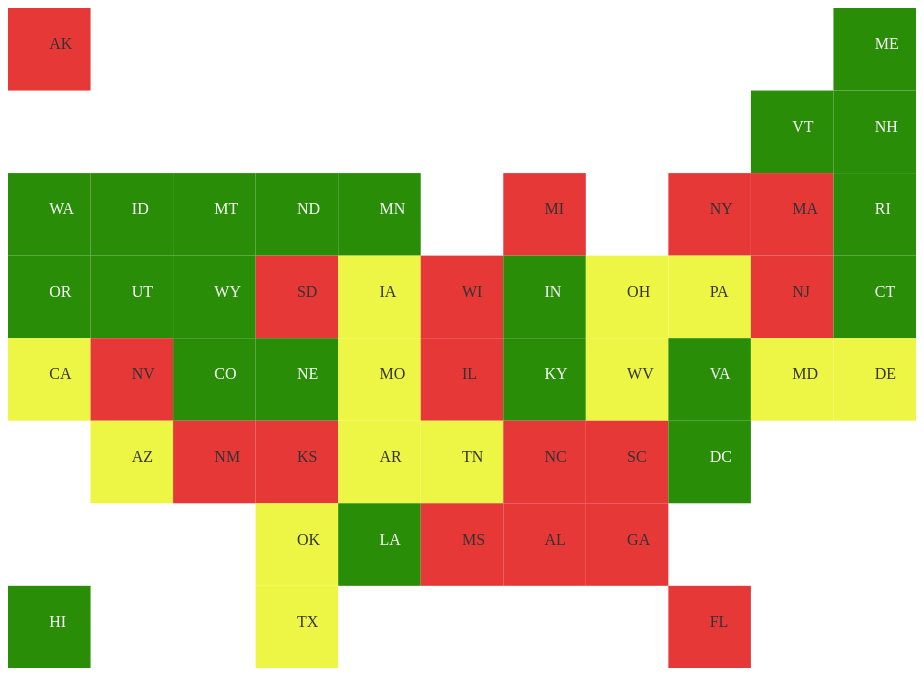
D3 v3 page, settled after 480 driven frames (8 s of simulated time); the page loaded 1 data file(s).


      (function(i,s,o,g,r,a,m){i['GoogleAnalyticsObject']=r;i[r]=i[r]||function(){
      (i[r].q=i[r].q||[]).push(arguments)},i[r].l=1*new Date();a=s.createElement(o),
      m=s.getElementsByTagName(o)[0];a.async=1;a.src=g;m.parentNode.insertBefore(a,m)
      })(window,document,'script','https://www.google-analytics.com/analytics.js','ga');

      ga('create', 'UA-86497681-1', 'auto');
      ga('send', 'pageview');

    


var data = {}

d3.csv("ballotselfie.csv", function(r){
  data[r.postal] = r;
  delete data[r.postal].postal;
  return r;
  },
  function(csv){
    var map = new Squaire(data, {
      indexType: "string",
      colors: d3.scale.ordinal().domain(["yes", "no", "maybe"]).range(["#298D08","#E73838","#EEF645"]),
      tooltip: {
  			enabled: true,
  			mode: 'static',
  			el: "#tooltip",
  			layout: tooltipLayout
		}
    });
  }
)

function tooltipLayout(d) {

  var html = '<span id="tooltip-body"><h3>'+d.data.state+"</h3><hr><p><b>Are ballot selfies allowed?</b></p><p>"
  html += allowedornot(d.data.value)
  html += " " + d.data.notes + "</p><hr></span>";
  return html;
}

function allowedornot(i){
  if (i === "yes"){
    return "Yep!"
  }
  if(i === "no"){
    return "Nope."
  } else {
    return "Unclear."
  }
};



// ── js/squaire.min.js
/*! squaire 07-12-2015 */
!function(a,b){"function"==typeof define&&define.amd?define(["d3"],b):"object"==typeof module&&module.exports?module.exports=function(a){return a.tip=b(a),a.tip}:a.d3.tip=b(a.d3)}(this,function(a){return function(){function b(a){x=p(a),y=x.createSVGPoint(),document.body.appendChild(v)}function c(){return"n"}function d(){return[0,0]}function e(){return" "}function f(b){return a.select(b)}function g(){var a=r();return{top:a.n.y-v.offsetHeight-t()[0],left:a.n.x-v.offsetWidth/2}}function h(){var a=r();return{top:a.s.y+t()[0],left:a.s.x-v.offsetWidth/2}}function i(){var a=r();return{top:a.e.y-v.offsetHeight/2,left:a.e.x+t()[1]}}function j(){var a=r();return{top:a.w.y-v.offsetHeight/2,left:a.w.x-v.offsetWidth-t()[1]}}function k(){var a=r();return{top:a.nw.y-v.offsetHeight,left:a.nw.x-v.offsetWidth}}function l(){var a=r();return{top:a.ne.y-v.offsetHeight,left:a.ne.x}}function m(){var a=r();return{top:a.sw.y,left:a.sw.x-v.offsetWidth}}function n(){var a=r();return{top:a.se.y,left:a.e.x}}function o(){var b=a.select(document.createElement("div"));return b.style({position:"absolute",top:0,opacity:0,"pointer-events":"none","box-sizing":"border-box"}),b.node()}function p(a){return a=a.node(),"svg"===a.tagName.toLowerCase()?a:a.ownerSVGElement}function q(){return null===v&&(v=o(),document.body.appendChild(v)),a.select(v)}function r(){for(var b=z||a.event.target;"undefined"==typeof b.getScreenCTM&&"undefined"===b.parentNode;)b=b.parentNode;var c={},d=b.getScreenCTM(),e=b.getBBox(),f=e.width,g=e.height,h=e.x,i=e.y;return y.x=h,y.y=i,c.nw=y.matrixTransform(d),y.x+=f,c.ne=y.matrixTransform(d),y.y+=g,c.se=y.matrixTransform(d),y.x-=f,c.sw=y.matrixTransform(d),y.y-=g/2,c.w=y.matrixTransform(d),y.x+=f,c.e=y.matrixTransform(d),y.x-=f/2,y.y-=g/2,c.n=y.matrixTransform(d),y.y+=g,c.s=y.matrixTransform(d),c}var s=c,t=d,u=e,v=o(),w=f(".squaire-toolbox"),x=null,y=null,z=null;b.show=function(a,c,d){var e=Array.prototype.slice.call(arguments);e[e.length-1]instanceof SVGElement&&(z=e.pop());var f,g=u.apply(this,e),h=(t.apply(this,e),s.apply(this,e)),i=q(),j=w.apply(this,e),k=B.length,l=document.documentElement.scrollTop||document.body.scrollTop,m=document.documentElement.scrollLeft||document.body.scrollLeft;for(d||i.html(g).style({opacity:1,"pointer-events":"all"}),j.html(g);k--;)i.classed(B[k],!1);return f=A.get(h).apply(this),i.classed(h,!0).style({top:f.top+l+"px",left:f.left+m+"px"}),b},b.hide=function(){var a=q();return a.style({opacity:0,"pointer-events":"none"}),b},b.attr=function(c){if(arguments.length<2&&"string"==typeof c)return q().attr(c);var d=Array.prototype.slice.call(arguments);return a.selection.prototype.attr.apply(q(),d),b},b.style=function(c){if(arguments.length<2&&"string"==typeof c)return q().style(c);var d=Array.prototype.slice.call(arguments);return a.selection.prototype.style.apply(q(),d),b},b.direction=function(c){return arguments.length?(s=null==c?c:a.functor(c),b):s},b.offset=function(c){return arguments.length?(t=null==c?c:a.functor(c),b):t},b.html=function(c){return arguments.length?(u=null==c?c:a.functor(c),b):u},b.toolbox=function(c){return arguments.length?(w=null==c?c:a.functor(f(c)),b):w},b.destroy=function(){return v&&(q().remove(),v=null),b};var A=a.map({n:g,s:h,e:i,w:j,nw:k,ne:l,sw:m,se:n}),B=A.keys();return b}}),window.Squaire=function(){function a(a,b){var c=this,d={el:"#map-container",layout:[[0,0,"AK"],[10,0,"ME"],[9,1,"VT"],[10,1,"NH"],[0,2,"WA"],[1,2,"ID"],[2,2,"MT"],[3,2,"ND"],[4,2,"MN"],[6,2,"MI"],[8,2,"NY"],[9,2,"MA"],[10,2,"RI"],[0,3,"OR"],[1,3,"UT"],[2,3,"WY"],[3,3,"SD"],[4,3,"IA"],[5,3,"WI"],[6,3,"IN"],[7,3,"OH"],[8,3,"PA"],[9,3,"NJ"],[10,3,"CT"],[0,4,"CA"],[1,4,"NV"],[2,4,"CO"],[3,4,"NE"],[4,4,"MO"],[5,4,"IL"],[6,4,"KY"],[7,4,"WV"],[8,4,"VA"],[9,4,"MD"],[10,4,"DE"],[1,5,"AZ"],[2,5,"NM"],[3,5,"KS"],[4,5,"AR"],[5,5,"TN"],[6,5,"NC"],[7,5,"SC"],[8,5,"DC"],[3,6,"OK"],[4,6,"LA"],[5,6,"MS"],[6,6,"AL"],[7,6,"GA"],[0,7,"HI"],[3,7,"TX"],[8,7,"FL"]],labels:{AK:{full:"Alaska","short":"AK",ap:"Alaska"},AL:{full:"Alabama","short":"AL",ap:"Ala."},AR:{full:"Arkansas","short":"AR",ap:"Ark."},AZ:{full:"Arizona","short":"AZ",ap:"Ariz."},CA:{full:"California","short":"CA",ap:"Calif."},CO:{full:"Colorado","short":"CO",ap:"Colo."},CT:{full:"Connecticut","short":"CT",ap:"Conn."},DC:{full:"District of Columbia","short":"DC",ap:"D.C."},DE:{full:"Delaware","short":"DE",ap:"Del."},FL:{full:"Florida","short":"FL",ap:"Fla."},GA:{full:"Georgia","short":"GA",ap:"Ga."},HI:{full:"Hawaii","short":"HI",ap:"Hawaii"},IA:{full:"Iowa","short":"IA",ap:"Iowa"},ID:{full:"Idaho","short":"ID",ap:"Idaho"},IL:{full:"Illinois","short":"IL",ap:"Ill."},IN:{full:"Indiana","short":"IN",ap:"Ind."},KS:{full:"Kansas","short":"KS",ap:"Kan."},KY:{full:"Kentucky","short":"KY",ap:"Ky."},LA:{full:"Louisiana","short":"LA",ap:"La."},MA:{full:"Massachusetts","short":"MA",ap:"Mass."},MD:{full:"Maryland","short":"MD",ap:"Md."},ME:{full:"Maine","short":"ME",ap:"Maine"},MI:{full:"Michigan","short":"MI",ap:"Mich."},MN:{full:"Minnesota","short":"MN",ap:"Minn."},MO:{full:"Missouri","short":"MO",ap:"Mo."},MS:{full:"Mississippi","short":"MS",ap:"Miss."},MT:{full:"Montana","short":"MT",ap:"Mont."},NC:{full:"North Carolina","short":"NC",ap:"N.C."},ND:{full:"North Dakota","short":"ND",ap:"N.D."},NE:{full:"Nebraska","short":"NE",ap:"Neb."},NH:{full:"New Hampshire","short":"NH",ap:"N.H."},NJ:{full:"New Jersey","short":"NJ",ap:"N.J."},NM:{full:"New Mexico","short":"NM",ap:"N.M."},NV:{full:"Nevada","short":"NV",ap:"Nev."},NY:{full:"New York","short":"NY",ap:"N.Y."},OH:{full:"Ohio","short":"OH",ap:"Ohio"},OK:{full:"Oklahoma","short":"OK",ap:"Okla."},OR:{full:"Oregon","short":"OR",ap:"Ore."},PA:{full:"Pennsylvania","short":"PA",ap:"Pa."},RI:{full:"Rhode Island","short":"RI",ap:"R.I."},SC:{full:"South Carolina","short":"SC",ap:"S.C."},SD:{full:"South Dakota","short":"SD",ap:"S.D."},TN:{full:"Tennessee","short":"TN",ap:"Tenn."},TX:{full:"Texas","short":"TX",ap:"Texas"},UT:{full:"Utah","short":"UT",ap:"Utah"},VA:{full:"Virginia","short":"VA",ap:"Va."},VT:{full:"Vermont","short":"VT",ap:"Vt."},WA:{full:"Washington","short":"WA",ap:"Wash."},WI:{full:"Wisconsin","short":"WI",ap:"Wis."},WV:{full:"West Virginia","short":"WV",ap:"W.Va."},WY:{full:"Wyoming","short":"WY",ap:"Wyo."}},labelStyle:"short",index:"value",indexType:"numeric",colors:d3.scale.ordinal().range(["#f3f3f3"]),classIndex:!1,defaultColor:"#f3f3f3",tooltip:{enabled:!1,mode:"dynamic",el:".squaire-toolbox",layout:!1,whitelist:"*",column1:"",column2:"",noteIndex:!1},breakpoints:{"small-thumbnail":270,"small-xsmall":350,small:540,medium:940,large:""}};b=b||{},this.options=this.extend({},["tooltip"],d,b),"*"===this.options.tooltip.whitelist&&(this.options.tooltip.whitelist=this.getDataColumns(a)),this.$el=d3.select(this.options.el).append("div").attr({margin:0,padding:0}).node(),this.options.data=a,this.data=this.prepareData(c.options.layout,a),this.mapDimensions(),this.width=this.$el.getBoundingClientRect().width,this.height=this.width*this.ratio,this.breakpoint=this.getBreakpoint(),this.svg=d3.select(this.$el).append("svg").attr("class","squaire").attr("data-breakpoint",this.breakpoint),this.svg.attr({width:this.width,height:this.height});var e=function(a){var b="<h6>"+c.options.labels[a.box].full+'</h6><table class="table">';return(c.options.tooltip.column1||c.options.tooltip.column2)&&(b+="<tr><th>"+c.options.tooltip.column1+"</th><th>"+c.options.tooltip.column2+"</th></tr>"),c.options.tooltip.whitelist.forEach(function(c){void 0!==a.data&&a.data.hasOwnProperty(c)&&a.data[c]!==!1&&""!==a.data[c]&&(b+="<tr><td>"+c+"</td><td>"+a.data[c]+"</td></tr>")}),b+="</table>",void 0!==a.data&&a.data.hasOwnProperty(c.options.tooltip.noteIndex)&&a.data[c.options.tooltip.noteIndex]!==!1&&""!==a.data[c.options.tooltip.noteIndex]&&(b+='<div class="tooltip-note">'+a.data[c.options.tooltip.noteIndex]+"</div>"),b},f=this.options.tooltip.layout||e;this.options.tooltip.enabled&&(this.tip=d3.tip().attr("class","squaire-tooltip").direction(function(a){var b="n";return a.x<2?b="e":a.x>c.boxesWide-3?b="w":a.y<2&&(b="s"),b}).offset([6,6]).html(f).toolbox(c.options.tooltip.el),this.svg.call(this.tip),this.toolbox=d3.select(c.options.tooltip.el).attr("class","squaire-toolbox"),"static"!==this.options.tooltip.mode&&this.toolbox.style("display","none")),this.draw(),this.mapInteraction(),this.toggleTooltip();var g=this.debounce(this.resizeMap,250);return d3.select(window).on("resize."+this.options.el,g.bind(this)),this}return a.prototype.getDataColumns=function(a){var b=Object.keys(a[Object.keys(a)[0]]);return b=this.removeFromArray(b,this.options.classIndex),b=this.removeFromArray(b,this.options.tooltip.noteIndex)},a.prototype.removeFromArray=function(a,b){var c=a.indexOf(b);return-1!=c&&a.splice(c,1),a},a.prototype.prepareData=function(a,b){if("string"==typeof a){var c=[];return a=a.replace(/[\n\r]/g,"\n"),a.split("\n").forEach(function(a,d){a.split(/\t|,/).forEach(function(a,e){""!==a&&c.push({box:a,x:e,y:d,data:b[a]})})}),c}return a.map(function(a){return{x:a[0],y:a[1],box:a[2],data:b[a[2]]}})},a.prototype.extend=function(a){a=a||{};for(var b=[],c=1;c<arguments.length;c++){var d=arguments[c];if("[object Array]"!==Object.prototype.toString.call(d)){if(d)for(var e in d)if(d.hasOwnProperty(e))if("object"==typeof d[e]&&b.indexOf(e)>-1){var f={};"[object Array]"===Object.prototype.toString.call(d[e])&&(f=[]),a[e]=this.extend(f,a[e],d[e])}else a[e]=d[e]}else b=d}return a},a.prototype.debounce=function(a,b,c){var d;return function(){var e=this,f=arguments,g=function(){d=null,c||a.apply(e,f)},h=c&&!d;clearTimeout(d),d=setTimeout(g,b),h&&a.apply(e,f)}},a.prototype.getBreakpoint=function(){return this.width<this.options.breakpoints["small-thumbnail"]?"small-thumbnail":this.width<this.options.breakpoints["small-xsmall"]?"small-xsmall":this.width<this.options.breakpoints.small?"small":this.width<this.options.breakpoints.medium?"medium":"large"},a.prototype.toggleTooltip=function(){this.options.tooltip.enabled&&"toggle"===this.options.tooltip.mode&&("small"===this.breakpoint.slice(0,5)?this.toolbox.style("display","block"):this.toolbox.style("display","none"))},a.prototype.resizeMap=function(){this.width=this.$el.getBoundingClientRect().width,this.height=this.width*this.ratio,this.breakpoint=this.getBreakpoint();var a=this.boxDimensions();this.svg.attr({width:this.width,height:this.height}).attr("data-breakpoint",this.breakpoint),this.boxRect.attr("x",function(b){return a.xScale(b.x)}).attr("y",function(b){return a.yScale(b.y)}).attr({width:a.boxWidth,height:a.boxWidth}),this.updateText(a),this.toggleTooltip()},a.prototype.mapDimensions=function(){var a=d3.extent(this.data,function(a){return a.x}),b=d3.extent(this.data,function(a){return a.y});this.boxesWide=a[1]-a[0]+1,this.boxesTall=b[1]-b[0]+1,this.ratio=this.boxesTall/this.boxesWide},a.prototype.boxDimensions=function(){var a=d3.scale.linear().domain([0,this.boxesWide]).range([0,this.width]),b=d3.scale.linear().domain([0,this.boxesTall]).range([0,this.height]),c=this.width/this.boxesWide;return{xScale:a,yScale:b,boxWidth:c}},a.prototype.overlayColor=function(a){return a.length<5&&(a+=a.slice(1)),a.replace("#","0x")>8388607.5?"#333":"#fff"},a.prototype.colorMap=function(a){var b=this,c=this.options.indexType,d=this.options.colors;return this.boxRect.style("fill",function(e){if(void 0!==e.data&&e.data.hasOwnProperty(a)&&e.data[a]!==!1&&""!==e.data[a]){var f=e.data[a];return"numeric"===c&&(f=isNaN(f)?f.replace(/[^\d-\.]/gi,""):f),e.fill=d(f),e.index=a,d(f)}return e.fill=b.options.defaultColor,e.index=a,b.options.defaultColor}),this},a.prototype.updateText=function(a){var b=this;return this.boxText.attr("x",function(b){return a.xScale(b.x)+a.boxWidth/2}).attr("y",function(b){return a.yScale(b.y)+a.boxWidth/2}).text(function(a){return"small"===b.breakpoint.slice(0,5)?b.options.labels[a.box]["short"]:b.options.labels[a.box][b.options.labelStyle]}).style("fill",function(a){return b.overlayColor(a.fill)}),this},a.prototype.mapInteraction=function(){var a=this;return this.options.tooltip.enabled&&this.boxRect.on("click",function(b,c){var d="toggle"===a.options.tooltip.mode&&"small"===a.breakpoint.slice(0,5)||"static"===a.options.tooltip.mode;a.tip.show(b,c,d),d3.selectAll("g.active").classed("active",!1);var e=d3.select(this.parentNode).classed("active",!0).node();e.parentNode.appendChild(e)}),this},a.prototype.draw=function(){var a=this,b=this.boxDimensions(),c=this.svg.selectAll("g").data(this.data),d=c.enter().append("g");return d.append("rect"),d.append("text"),c.attr("data-box",function(a){return a.box}).attr("class",function(b){return void 0!==b.data&&b.data.hasOwnProperty(a.options.classIndex)&&b.data[a.options.classIndex]!==!1&&""!==b.data[a.options.classIndex]?b.data[a.options.classIndex]:""}),this.boxRect=c.select("rect").attr("x",function(a){return b.xScale(a.x)}).attr("y",function(a){return b.yScale(a.y)}).attr({width:b.boxWidth,height:b.boxWidth}).attr("class","box-rect"),this.boxText=c.select("text"),c.exit().remove(),this.colorMap(this.options.index),this.updateText(b),this},a.prototype.update=function(a,b){var c=this;return a=a||this.options.data,b=b||{},this.options=this.extend({},["tooltip"],this.options,b),"*"===this.options.tooltip.whitelist&&(this.options.tooltip.whitelist=this.getDataColumns(a)),this.data=this.prepareData(c.options.layout,a),this.mapDimensions(),this.draw(),this.options.tooltip.enabled&&this.toolbox.html(""),this.resizeMap(),this},a}();


### data: ballotselfie.csv
state, postal, value, notes
Alabama, AL, no, Voters have "a right to cast a ballot in…
Alaska, AK, no, You're not supposed to photograph your m…
Arizona, AZ, maybe, You can't take photos within 75 feet of …
Arkansas, AR, maybe, Ballot selfies are a <a href="http://www…
California, CA, maybe, Gov. Jerry Brown <a href="http://www.lat…
Colorado, CO, yes, On November 4, a <a href="http://www.myn…
Connecticut, CT, yes, There's no law banning ballot selfies he…
Delaware, DE, maybe, The state forbids cell phones in voting …
Florida, FL, no, You can't take a pic of your ballot here…
Georgia, GA, no, Just don't whip out your phone at all in…
Hawaii, HI, yes, A law <a href="http://www.staradvertiser…
Idaho, ID, yes, There's no law banning ballot selfies he…
Illinois, IL, no, Technically, Illinois law says "knowingl…
Indiana, IN, yes, A federal judge struck down a law bannin…
Iowa, IA, maybe, You can't use your phones or other elect…
Kansas, KS, no, The Secretary of State says pictures of …
Kentucky, KY, yes, People can't "<a href="http://bigstory.a…
Louisiana, LA, yes, You can snap a pic of your ballot.
Maine, ME, yes, There's a ban on making unauthorized cop…
Maryland, MD, maybe, Only the media can have electronic devic…
Massachusetts, MA, no, Taking a photo of your completed ballot …
Michigan, MI, no, The state does not allow photos of ballo…
Minnesota, MN, yes, Don't take a picture of anyone else voti…
Mississippi, MS, no, Photos of marked ballots are off-limits.
Missouri, MO, maybe, Voters can't show their ballots to other…
Montana, MT, yes, Election officials <a href="http://bigst…
Nebraska, NE, yes, A new law <a href="http://www.omaha.com/…
Nevada, NV, no, You can't take pictures inside the polli…
New Hampshire, NH, yes, A federal court <a href="http://arstechn…
New Jersey, NJ, no, State statute says a voter can't "show h…
New Mexico, NM, no, You can't share your marked ballot.
New York, NY, no, You can't share a picture of your marked…
North Carolina, NC, no, You can't share a picture of your marked…
North Dakota, ND, yes, Go ahead and snap that ballot pic.
Ohio, OH, maybe, Voters can't show their ballots to other…
Oklahoma, OK, maybe, Officials say a state law <a href="http:…
Oregon, OR, yes, Before you mail in your ballot, you can …
Pennsylvania, PA, maybe, State law says voters can't reveal how t…
Rhode Island, RI, yes, New regulations on photos <a href="http:…
South Carolina, SC, no, You can't share a picture of your ballot…
South Dakota, SD, no, You can't share a picture of your ballot…
Tennessee, TN, maybe, A law <a href="http://www.nashvillescene…
Texas, TX, maybe, You can't take photos at or near 100 fee…
Utah, UT, yes, You're good taking a pic of your ballot,…
Vermont, VT, yes, There are no rules on photos in polling …
Virginia, VA, yes, Snap away.
Washington, WA, yes, The secretary of state does not recommen…
West Virginia, WV, maybe, Phones and other electronic devices are …
Wisconsin, WI, no, You can't share a picture of your ballot…
Wyoming, WY, yes, <a href="http://bigstory.ap.org/article/…
District of Columbia, DC, yes, You may share photos of your ballot.